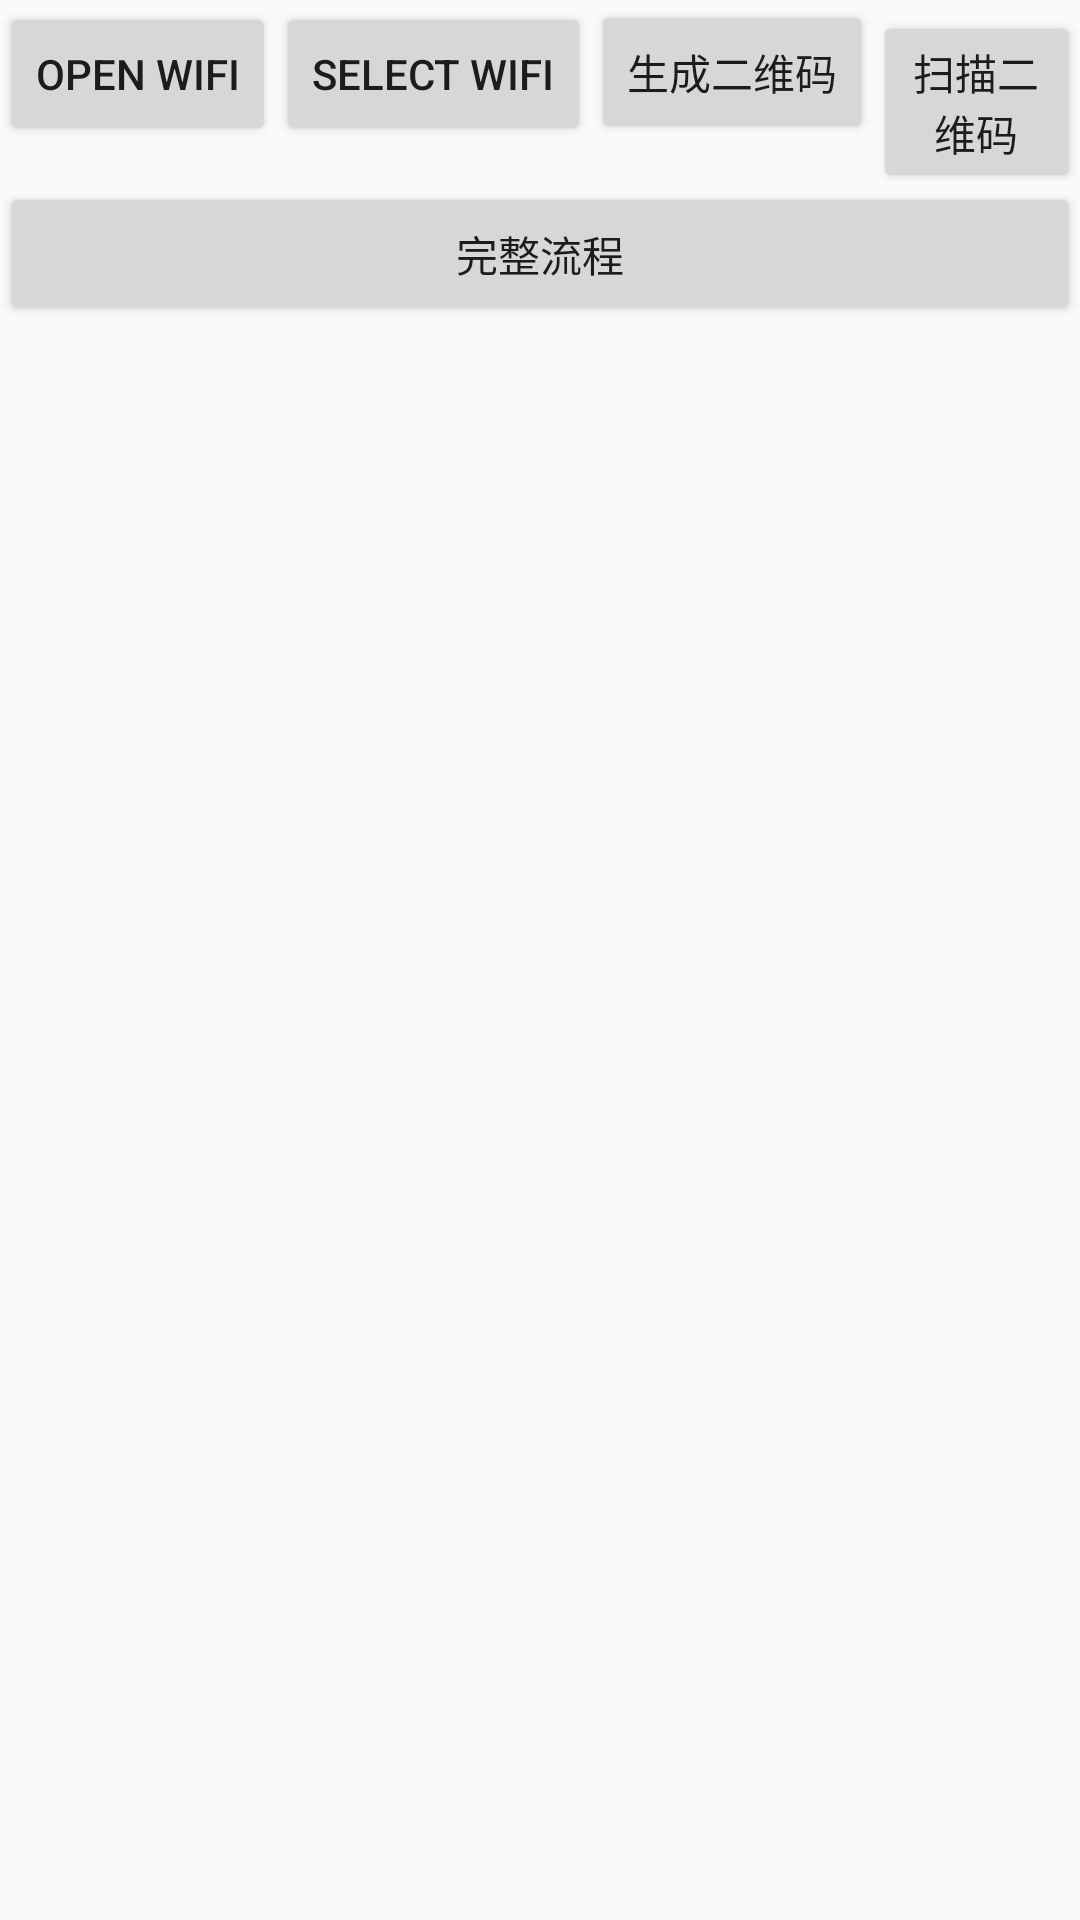

Write the Android layout XML for this screen, with the resource values it uses.
<!-- AndroidManifest.xml: application theme AppTheme -->
<!-- res/layout/activity_wifi.xml -->
<?xml version="1.0" encoding="utf-8"?>
<LinearLayout xmlns:android="http://schemas.android.com/apk/res/android"
    xmlns:tools="http://schemas.android.com/tools"
    android:layout_width="match_parent"
    android:layout_height="match_parent"
    android:orientation="vertical"
    tools:context="com.zlw.main.linkwifidemo.wifi.WifiActivity">

    <LinearLayout
        android:layout_width="wrap_content"
        android:layout_height="wrap_content"
        android:layout_gravity="center_horizontal"
        android:orientation="horizontal">

        <Button
            android:id="@+id/btOpenWifi"
            android:layout_width="wrap_content"
            android:layout_height="wrap_content"
            android:text="Open WIFI" />

        <Button
            android:id="@+id/btSelectWifi"
            android:layout_width="wrap_content"
            android:layout_height="wrap_content"
            android:text="Select WIFI" />

        <Button
            android:id="@+id/btCreateQrcode"
            android:layout_width="wrap_content"
            android:layout_height="wrap_content"
            android:text="生成二维码" />

        <Button
            android:id="@+id/btScan"
            android:layout_width="wrap_content"
            android:layout_height="wrap_content"
            android:text="扫描二维码" />
    </LinearLayout>

    <Button
        android:id="@+id/btAll"
        android:layout_width="match_parent"
        android:layout_height="wrap_content"
        android:text="完整流程" />

    <RelativeLayout
        android:layout_width="match_parent"
        android:layout_height="match_parent">

        <android.support.v7.widget.RecyclerView
            android:id="@+id/rvWifiList"
            android:layout_width="match_parent"
            android:layout_height="match_parent" />

        <ImageView
            android:id="@+id/ivQRcode"
            android:layout_width="300dp"
            android:layout_height="300dp"
            android:layout_centerInParent="true"
            android:background="#ccc"
            android:visibility="gone" />
    </RelativeLayout>

</LinearLayout>
<!-- resources referenced by this layout -->
<resources>
  <style name="AppTheme" parent="Theme.AppCompat.Light.DarkActionBar">
          
          <item name="colorPrimary">@color/colorPrimary</item>
          <item name="colorPrimaryDark">@color/colorPrimaryDark</item>
          <item name="colorAccent">@color/colorAccent</item>
      </style>
  <!-- not gathered from this repository: default colours our renderer supplied (Android Studio template values) -->
  <color name="colorPrimary">#FF6200EE</color>
  <color name="colorPrimaryDark">#FF3700B3</color>
  <color name="colorAccent">#FF03DAC5</color>
</resources>
